The GitHub repository laslas123/Recommendation contains a labelled image folder "Recommendation" with 16 categories: baby onesie, coat, dress, dungarees, hoodie, jeans, pants, shirt, shorts, skirt, strap dress, suit set, sweater, t-shirt, vest, wedding dress. Examples follow, each with its label.

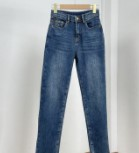
Label: jeans

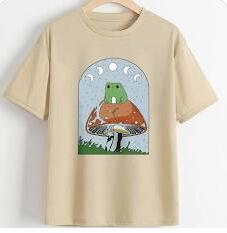
Label: t-shirt

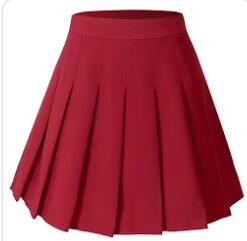
Label: skirt

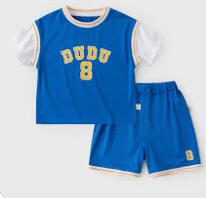
Label: suit set

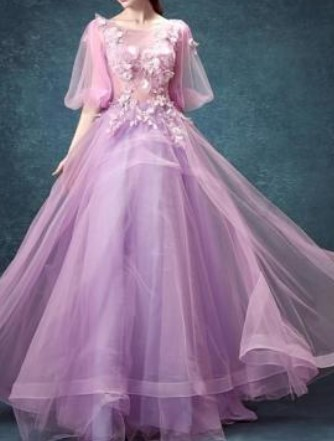
Label: wedding dress

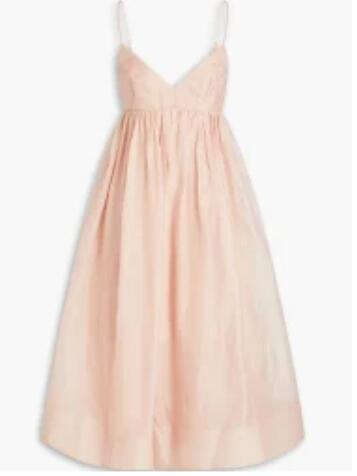
Label: strap dress
